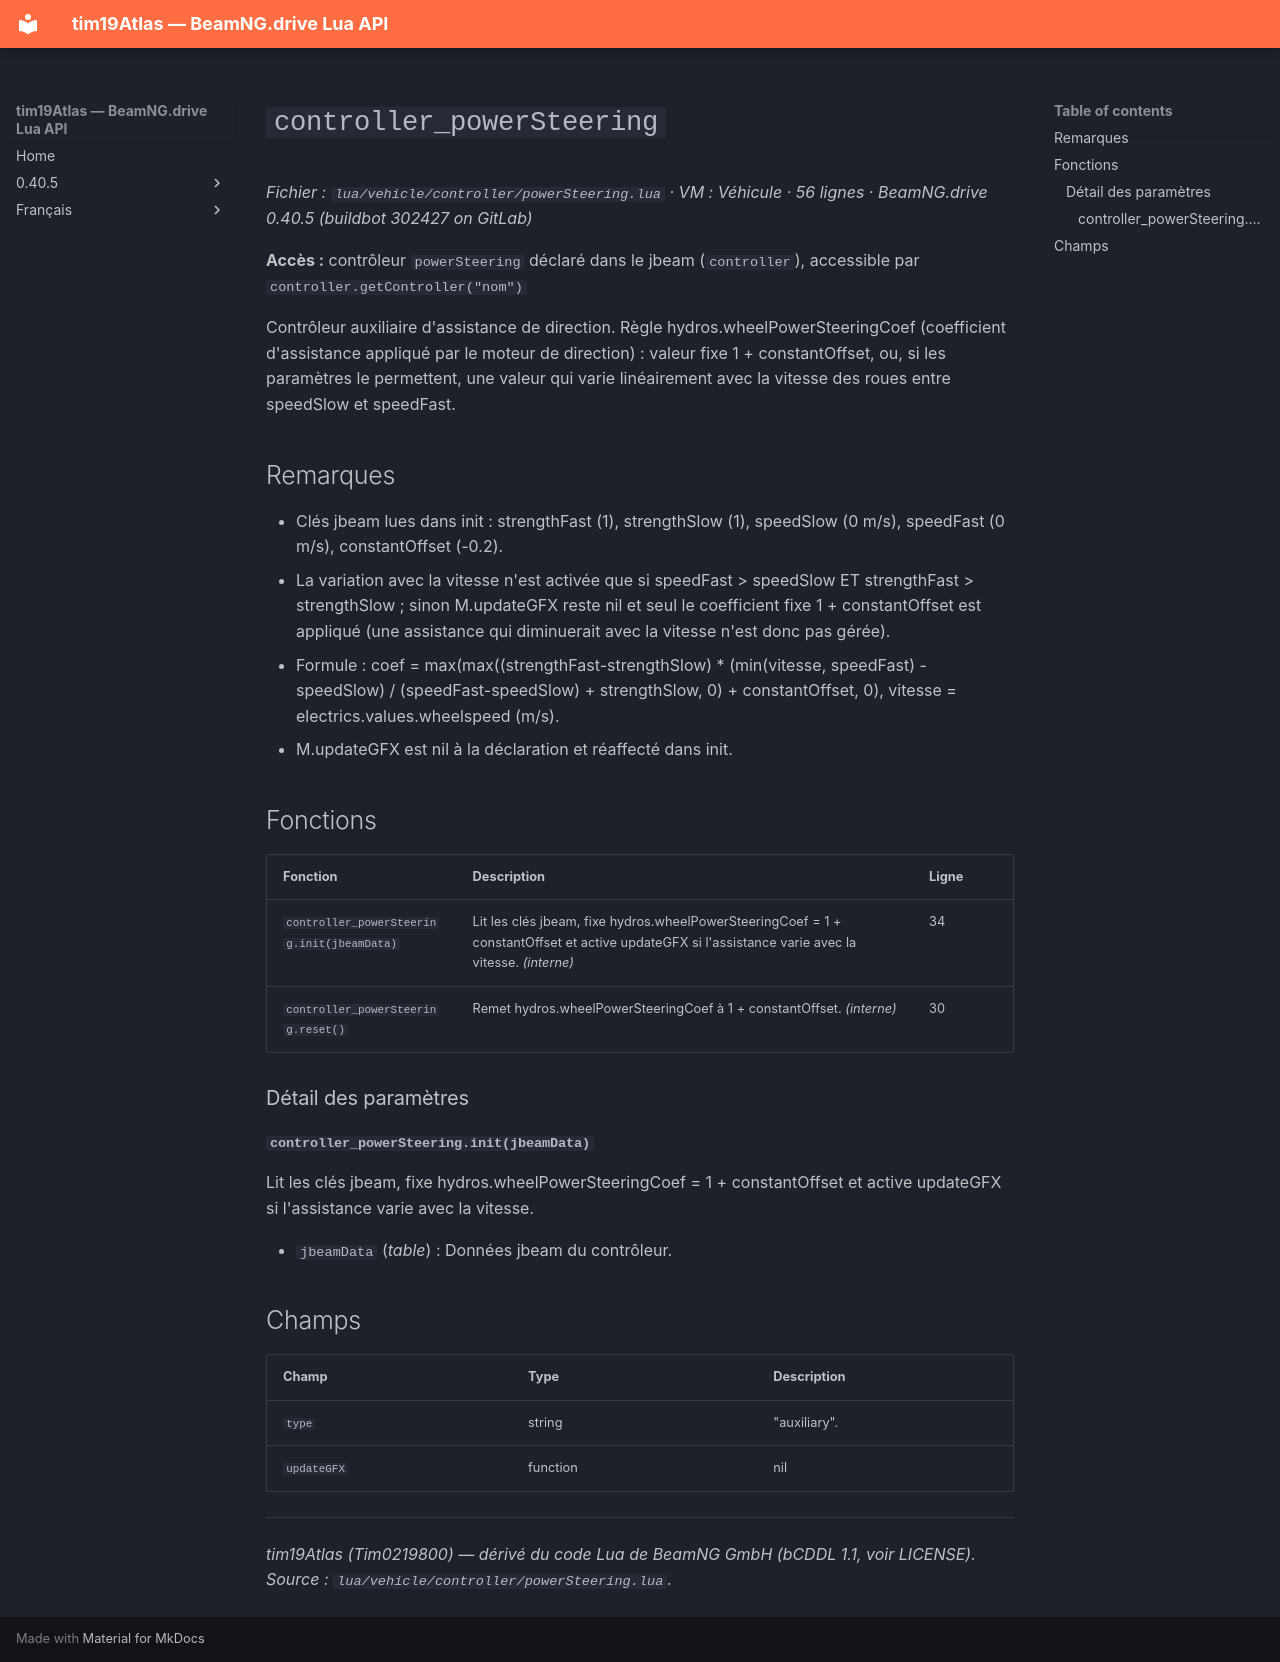

repository: Tim0219800/beamng-lua-atlas · page: fr/0.40.5/vehicle/controller/powerSteering.html · generator: mkdocs

# `controller_powerSteering`

*Fichier : `lua/vehicle/controller/powerSteering.lua` · VM : Véhicule · 56 lignes · BeamNG.drive 0.40.5 (buildbot 302427 on GitLab)*

**Accès :** contrôleur `powerSteering` déclaré dans le jbeam (`controller`), accessible par `controller.getController("nom")`

Contrôleur auxiliaire d'assistance de direction. Règle hydros.wheelPowerSteeringCoef (coefficient d'assistance appliqué par le moteur de direction) : valeur fixe 1 + constantOffset, ou, si les paramètres le permettent, une valeur qui varie linéairement avec la vitesse des roues entre speedSlow et speedFast.

## Remarques

- Clés jbeam lues dans init : strengthFast (1), strengthSlow (1), speedSlow (0 m/s), speedFast (0 m/s), constantOffset (-0.2).
- La variation avec la vitesse n'est activée que si speedFast > speedSlow ET strengthFast > strengthSlow ; sinon M.updateGFX reste nil et seul le coefficient fixe 1 + constantOffset est appliqué (une assistance qui diminuerait avec la vitesse n'est donc pas gérée).
- Formule : coef = max(max((strengthFast-strengthSlow) * (min(vitesse, speedFast) - speedSlow) / (speedFast-speedSlow) + strengthSlow, 0) + constantOffset, 0), vitesse = electrics.values.wheelspeed (m/s).
- M.updateGFX est nil à la déclaration et réaffecté dans init.

## Fonctions

| Fonction | Description | Ligne |
|---|---|---|
| `controller_powerSteering.init(jbeamData)` | Lit les clés jbeam, fixe hydros.wheelPowerSteeringCoef = 1 + constantOffset et active updateGFX si l'assistance varie avec la vitesse. *(interne)* | 34 |
| `controller_powerSteering.reset()` | Remet hydros.wheelPowerSteeringCoef à 1 + constantOffset. *(interne)* | 30 |

### Détail des paramètres

#### `controller_powerSteering.init(jbeamData)`

Lit les clés jbeam, fixe hydros.wheelPowerSteeringCoef = 1 + constantOffset et active updateGFX si l'assistance varie avec la vitesse.

- `jbeamData` (*table*) : Données jbeam du contrôleur.

## Champs

| Champ | Type | Description |
|---|---|---|
| `type` | string | "auxiliary". |
| `updateGFX` | function|nil | Fonction de mise à jour de l'assistance selon la vitesse ; nil si le contrôleur ne varie pas. |

---
*tim19Atlas (Tim0219800) — dérivé du code Lua de BeamNG GmbH (bCDDL 1.1, voir LICENSE). Source : `lua/vehicle/controller/powerSteering.lua`.*
